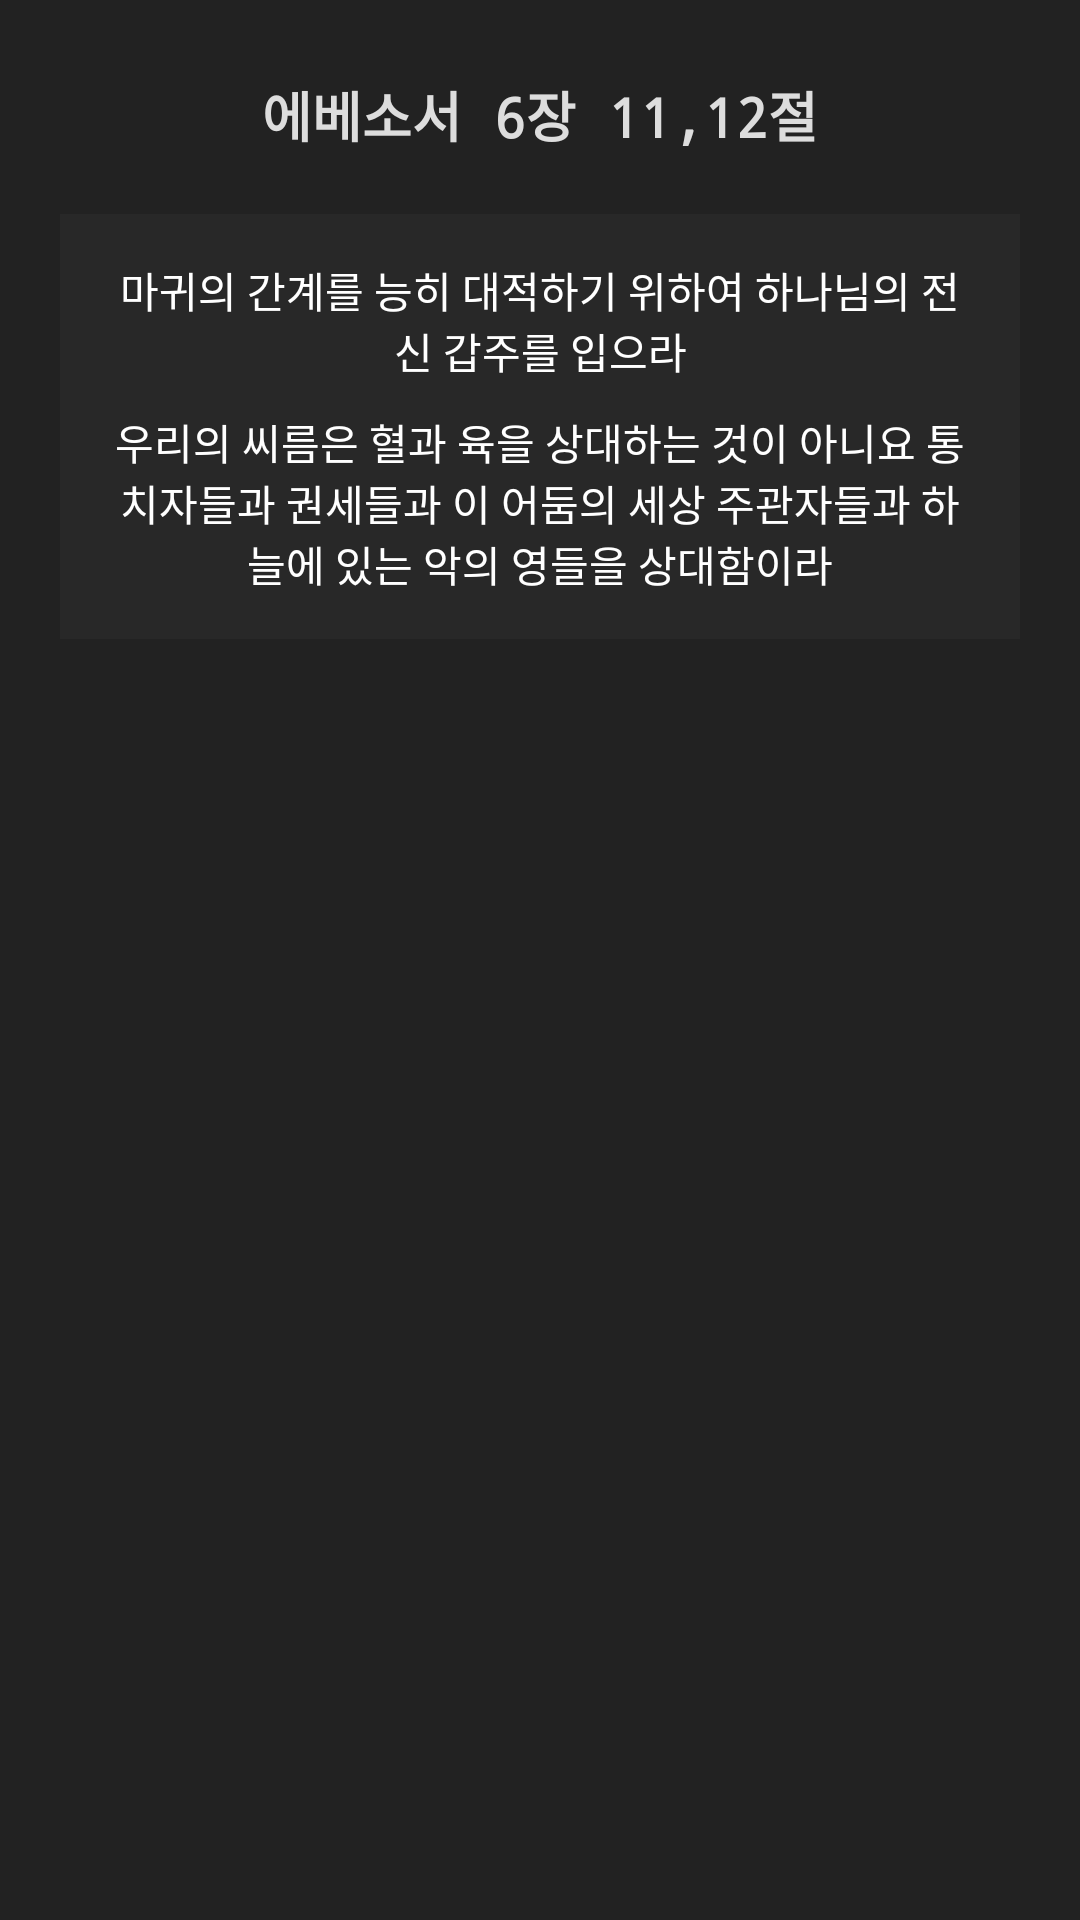

Write the Android layout XML for this screen, with the resource values it uses.
<!-- AndroidManifest.xml: application theme Theme.SwordOfTheSprit -->
<!-- res/layout/splash.xml -->
<?xml version="1.0" encoding="utf-8"?>
<LinearLayout xmlns:android="http://schemas.android.com/apk/res/android"
	android:layout_width="fill_parent"
	android:layout_height="fill_parent"
	android:orientation="vertical"
	android:gravity="center_horizontal"
	android:padding="20dp"
	android:background="#FF222222">

	<TextView
		android:layout_width="fill_parent"
		android:layout_height="wrap_content"
		android:gravity="center_horizontal"
		android:padding="5dp"
		android:textStyle="bold"
		android:textSize="18sp"
		android:typeface="monospace"
		android:textColor="#FFDDDDDD"
		android:text="에베소서 6장 11,12절" />
		
	<LinearLayout
		android:layout_width="fill_parent"
		android:layout_height="wrap_content"
		android:orientation="vertical"
		android:layout_marginTop="15dp"
		android:padding="10dp"
		android:background="#66333333">

		<TextView
			android:layout_width="fill_parent"
			android:layout_height="wrap_content"
			android:gravity="center_horizontal"
			android:padding="5dp"
			android:textSize="14sp"
			android:textColor="#FFFFFFFF"
			android:text="마귀의 간계를 능히 대적하기 위하여 하나님의 전신 갑주를 입으라" />
		<TextView
			android:layout_width="fill_parent"
			android:layout_height="wrap_content"
			android:gravity="center_horizontal"
			android:padding="5dp"
			android:textSize="14sp"
			android:textColor="#FFFFFFFF"
			android:text="우리의 씨름은 혈과 육을 상대하는 것이 아니요 통치자들과 권세들과 이 어둠의 세상 주관자들과 하늘에 있는 악의 영들을 상대함이라" />
	</LinearLayout>


</LinearLayout>
<!-- resources referenced by this layout -->
<resources>
  <style name="Theme.SwordOfTheSprit" parent="android:style/Theme.Light">
          <item name="android:windowNoTitle">true</item>
          <item name="android:windowContentOverlay">@null</item>
  
  		<item name="actionbarTitleStyle">@style/ActionBarTitle</item>
      </style>
  <style name="ActionBarTitle">
          <item name="android:id">@id/actionbar_title</item>
          <item name="android:layout_width">0dp</item>
          <item name="android:layout_height">fill_parent</item>
  		<item name="android:layout_weight">1</item>
          <item name="android:layout_marginLeft">5dp</item>
          <item name="android:gravity">center_vertical</item>
          <item name="android:textSize">18sp</item>
          <item name="android:textStyle">bold</item>
          <item name="android:paddingLeft">12dp</item>
          <item name="android:paddingRight">12dp</item>
          <item name="android:textColor">#FFFFFFFF</item>
          
          <item name="android:shadowDx">0</item>
          <item name="android:shadowDy">1</item>
          <item name="android:shadowRadius">0.00001</item>
          <item name="android:singleLine">true</item>
          <item name="android:ellipsize">end</item> --&gt;
      </style>
</resources>
